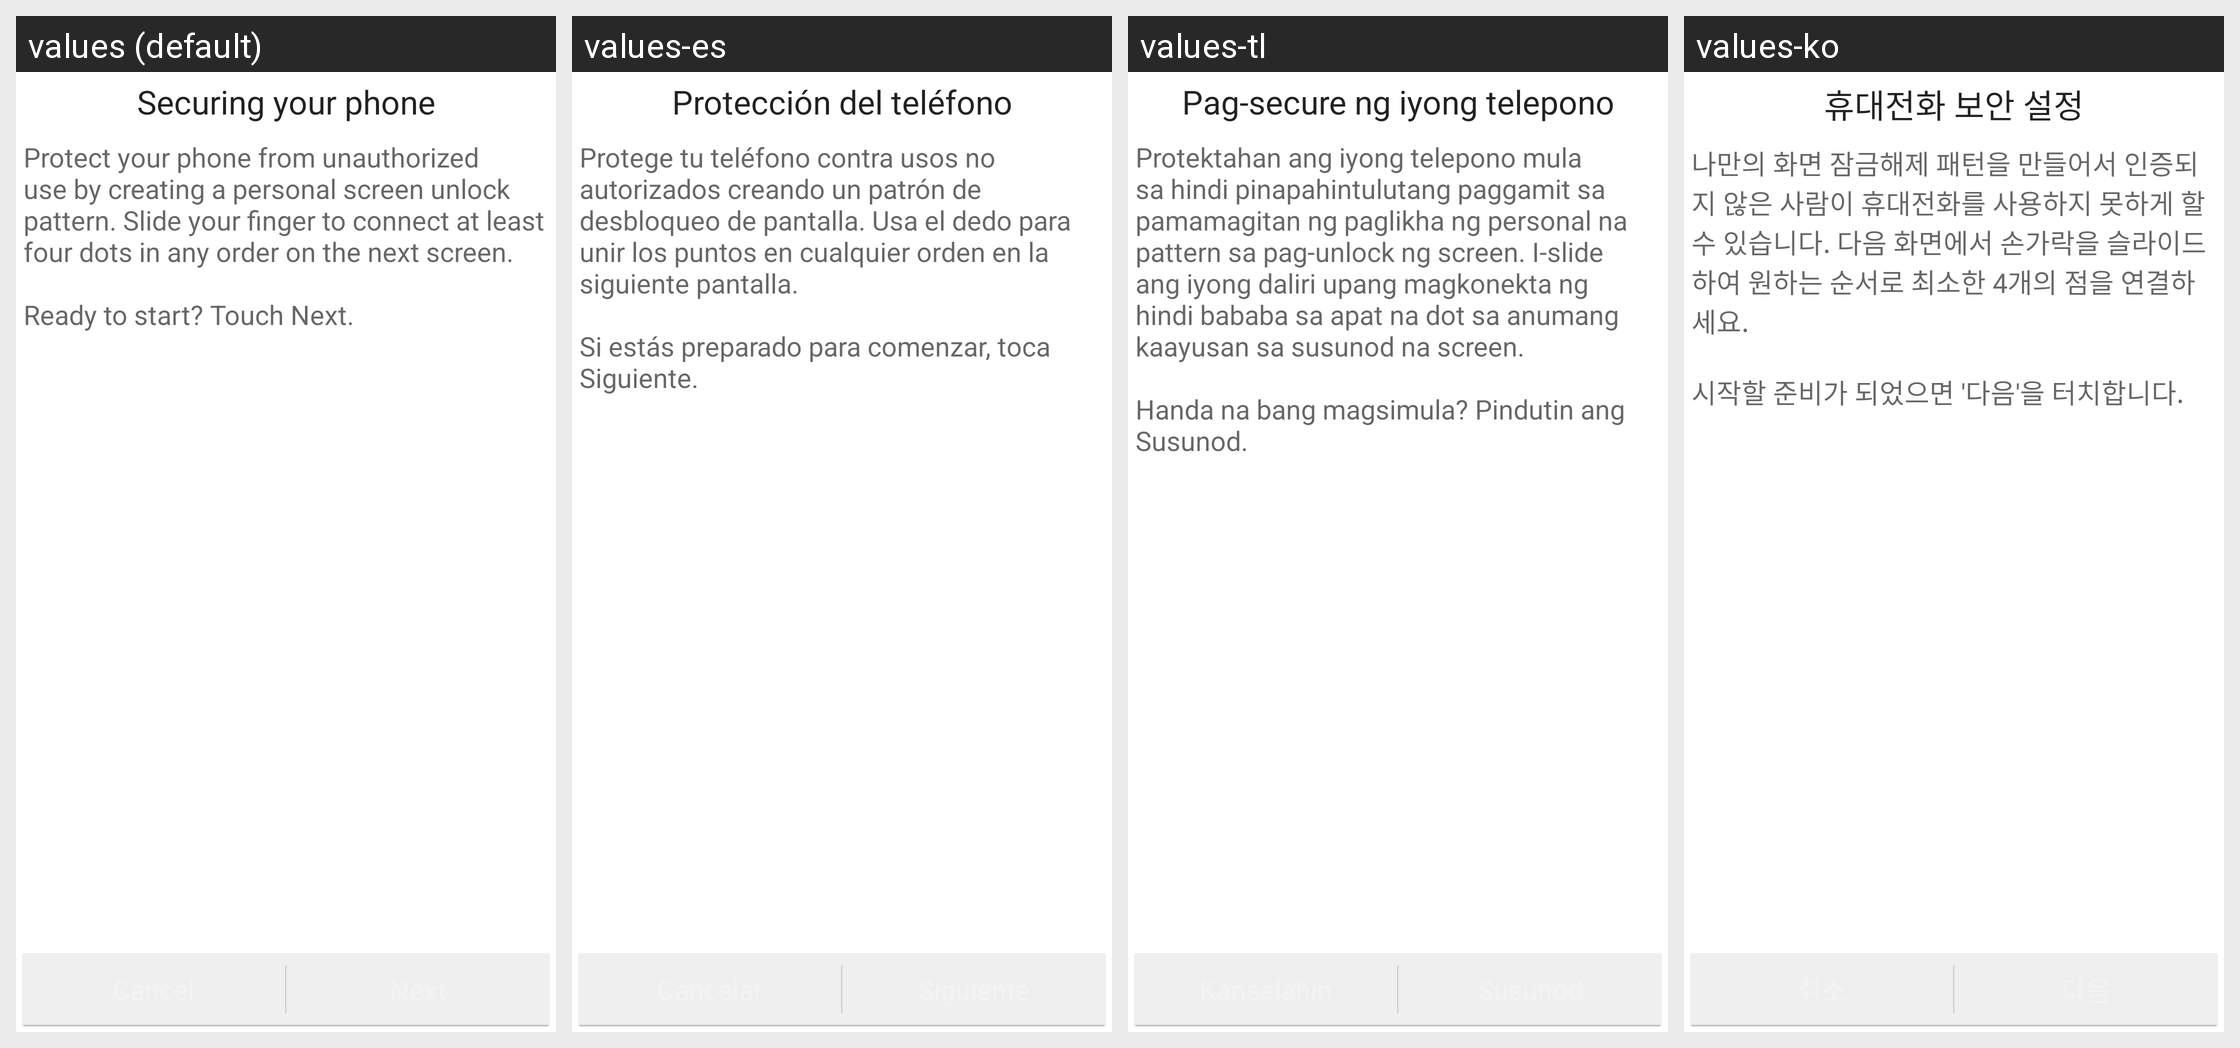

Translations of the strings shown on this Android screen, per locale in the grid:
Android screen res/layout/choose_lock_pattern_tutorial.xml rendered under 4 locales, left to right: values (default), values-es, values-tl, values-ko. Device: Nexus 5 (rendered at 1080×1920; each locale shown at half size, 540×960, under a caption strip naming it); theme Theme.MaterialComponents.DayNight.NoActionBar.
Other locales in the repository, not shown: values-ar, values-cs, values-de, values-el, values-fa, values-fr, values-hu, values-in, values-it, values-iw, values-ms, values-nl, values-pt, values-pt-rPT, values-ro, values-ru, values-tr, values-vi, values-zh-rCN, values-zh-rTW.
Strings drawn on this screen, with the default value and each locale's value (text and hints the layout hard-codes, and strings that could not be matched under every locale, appear in the picture but are not listed):

lock_title
  values: Securing your phone
  values-es: Protección del teléfono
  values-tl: Pag-secure ng iyong telepono
  values-ko: 휴대전화 보안 설정

lock_intro_message
  values: Protect your phone from unauthorized use by creating a personal screen unlock pattern. Slide your finger to connect at least four dots in any order on the next screen. 
      
      Ready to start? Touch Next.
  values-es: Protege tu teléfono contra usos no autorizados creando un patrón de desbloqueo de pantalla. Usa el dedo para unir los puntos en cualquier orden en la siguiente pantalla. 
      
      Si estás preparado para comenzar, toca Siguiente.
  values-tl: Protektahan ang iyong telepono mula sa hindi pinapahintulutang paggamit sa pamamagitan ng paglikha ng personal na pattern sa pag-unlock ng screen. I-slide ang iyong daliri upang magkonekta ng hindi bababa sa apat na dot sa anumang kaayusan sa susunod na screen. 
      
      Handa na bang magsimula? Pindutin ang Susunod.
  values-ko: 나만의 화면 잠금해제 패턴을 만들어서 인증되지 않은 사람이 휴대전화를 사용하지 못하게 할 수 있습니다. 다음 화면에서 손가락을 슬라이드하여 원하는 순서로 최소한 4개의 점을 연결하세요. 
      
      시작할 준비가 되었으면 '다음'을 터치합니다.
